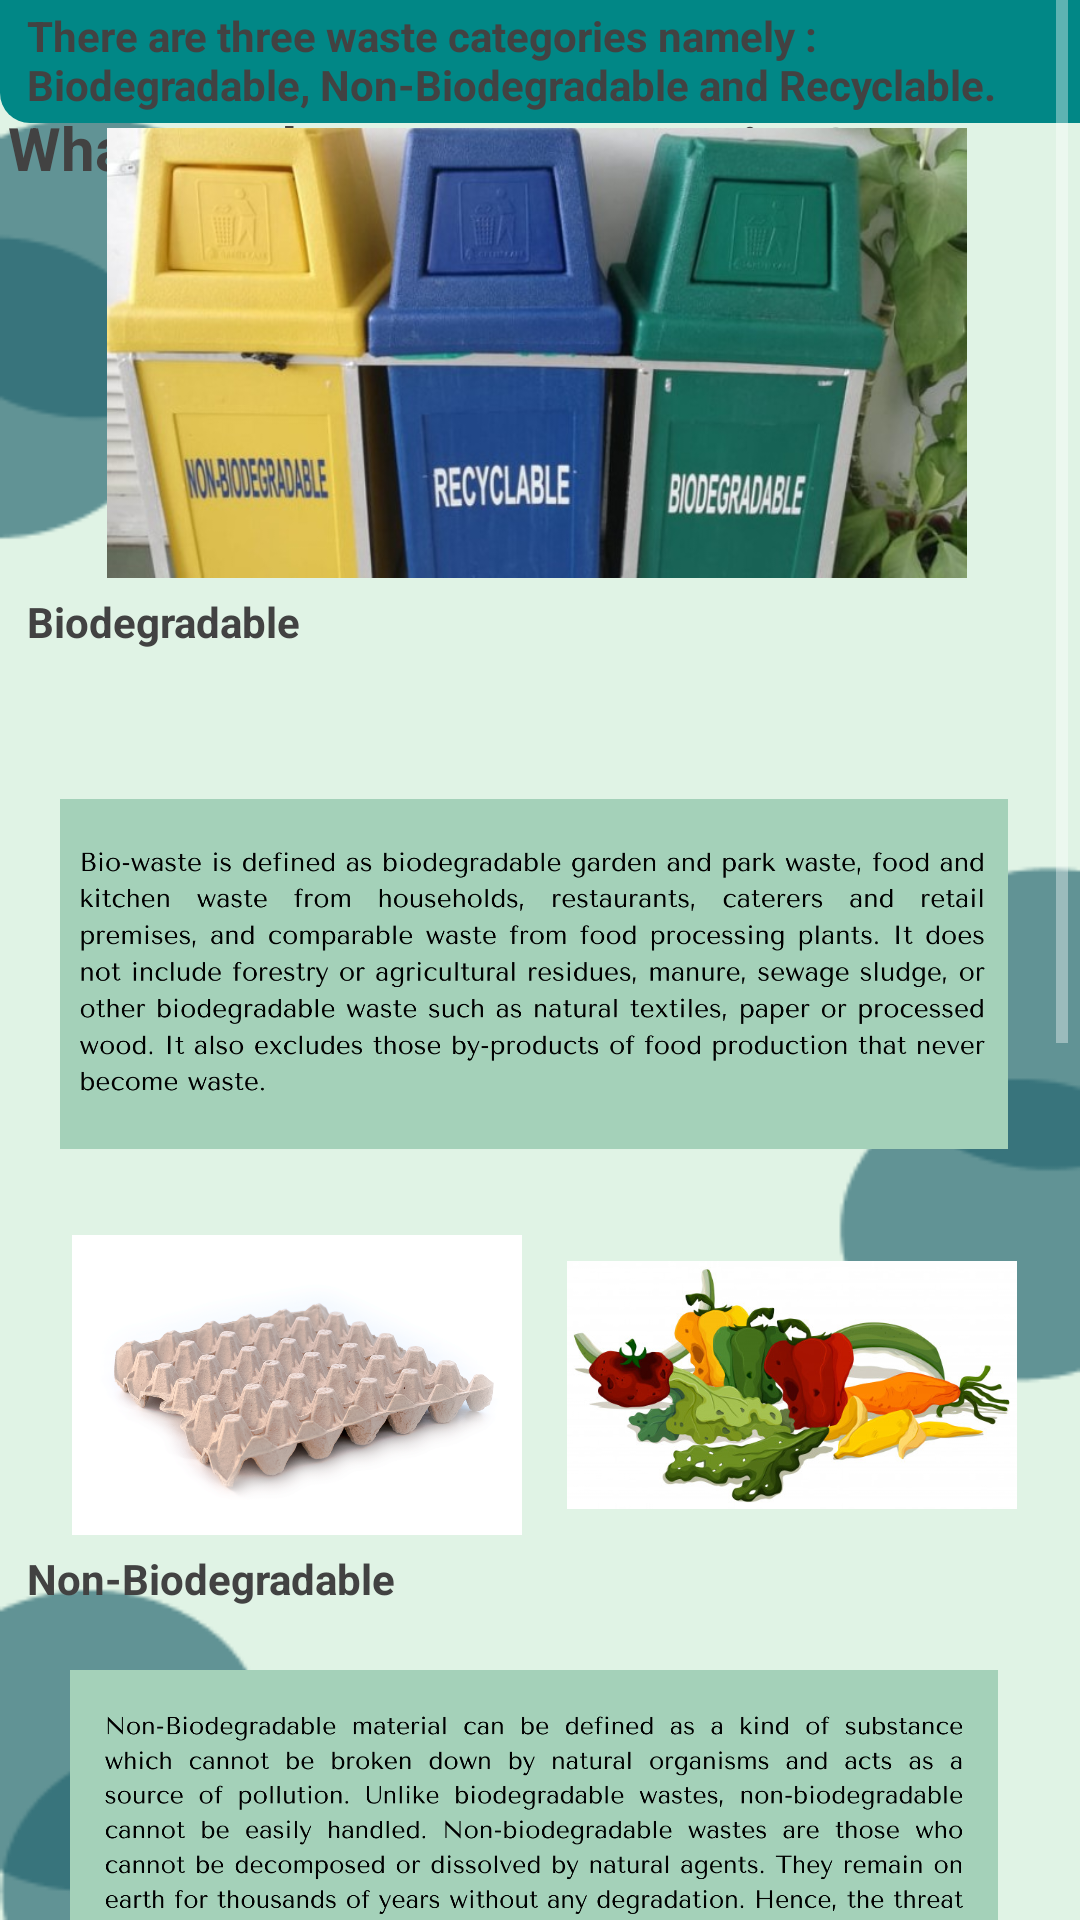

This screen was rendered from an Android layout file. Write that file and the resources it references.
<!-- AndroidManifest.xml: activity theme Theme.AppCompat.NoActionBar -->
<!-- res/layout/activity_definition.xml -->
<?xml version="1.0" encoding="utf-8"?>
<androidx.constraintlayout.widget.ConstraintLayout xmlns:android="http://schemas.android.com/apk/res/android"
    xmlns:app="http://schemas.android.com/apk/res-auto"
    xmlns:tools="http://schemas.android.com/tools"
    android:layout_width="match_parent"
    android:layout_height="match_parent"
    android:background="@drawable/bg_green"
    tools:context=".DefinitionActivity">

    <RelativeLayout
        android:id="@+id/toolbar"
        android:layout_width="413dp"
        android:layout_height="41dp"
        android:background="@drawable/shape_toolbar02"
        tools:ignore="DuplicateIds,MissingConstraints">

        <ImageButton
            android:id="@+id/backButton"
            android:layout_width="wrap_content"
            android:layout_height="wrap_content"
            android:layout_marginStart="10dp"
            android:layout_marginTop="10dp"
            android:layout_marginEnd="10dp"
            android:layout_marginBottom="10dp"
            android:background="@color/teal_700"
            android:contentDescription="back"
            android:padding="10dp"
            android:src="@drawable/ic_back_white" />


    </RelativeLayout>

    <TextView
        android:layout_width="wrap_content"
        android:layout_height="wrap_content"
        android:layout_marginEnd="76dp"
        android:text="@string/ask"
        android:textColor="@color/cardview_dark_background"
        android:textSize="20dp"
        android:textStyle="bold"
        app:layout_constraintBottom_toBottomOf="parent"
        app:layout_constraintEnd_toEndOf="parent"
        app:layout_constraintHorizontal_bias="0.222"
        app:layout_constraintLeft_toLeftOf="parent"
        app:layout_constraintRight_toRightOf="parent"
        app:layout_constraintTop_toTopOf="parent"
        app:layout_constraintVertical_bias="0.058" />

    <ScrollView
        android:layout_width="352dp"
        android:layout_height="644dp"
        app:layout_constraintBottom_toBottomOf="parent"
        app:layout_constraintEnd_toEndOf="parent"
        app:layout_constraintHorizontal_bias="0.492"
        app:layout_constraintStart_toStartOf="parent"
        app:layout_constraintTop_toTopOf="parent"
        app:layout_constraintVertical_bias="0.797"
        tools:layout_editor_absolutelyX="1dp"
        tools:layout_editor_absolutelyY="1dp">

        <LinearLayout
            android:layout_width="wrap_content"
            android:layout_height="wrap_content"
            android:orientation="vertical">


            <TextView
                android:layout_width="match_parent"
                android:layout_height="wrap_content"
                android:padding="5dp"
                android:text="@string/classification"
                android:textStyle="bold"
                android:textColor="@color/cardview_dark_background"
                app:layout_constraintBottom_toBottomOf="parent"
                app:layout_constraintHorizontal_bias="0.473"
                app:layout_constraintLeft_toLeftOf="parent"
                app:layout_constraintRight_toRightOf="parent"
                app:layout_constraintTop_toTopOf="parent"
                app:layout_constraintVertical_bias="0.314" />

            <ImageView
                android:layout_width="350dp"
                android:layout_height="150dp"
                android:src="@drawable/img" />

            <TextView
                android:layout_width="match_parent"
                android:layout_height="wrap_content"
                android:padding="5dp"
                android:text="Biodegradable"
                android:textColor="@color/cardview_dark_background"
                android:textStyle="bold" />

            <ImageView
                android:id="@+id/bio"
                android:layout_width="316dp"
                android:layout_height="174dp"
                android:layout_marginStart="16dp"
                android:layout_marginTop="16dp"
                android:src="@drawable/bio"
                android:textColor="@color/cardview_dark_background"
                android:textSize="15sp" />

            <LinearLayout
                android:layout_width="match_parent"
                android:layout_height="wrap_content"
                android:orientation="horizontal">

                <ImageView
                    android:layout_width="150dp"
                    android:layout_height="100dp"
                    android:layout_marginLeft="20dp"
                    android:layout_marginRight="15dp"
                    android:src="@drawable/img_10" />

                <ImageView
                    android:layout_width="150dp"
                    android:layout_height="100dp"
                    android:layout_marginRight="20dp"
                    android:src="@drawable/img_2" />


            </LinearLayout>

            <TextView
                android:layout_width="match_parent"
                android:layout_height="wrap_content"
                android:padding="5dp"
                android:text="Non-Biodegradable"
                android:textStyle="bold"
                android:textColor="@color/cardview_dark_background"/>

            <ImageView
                android:id="@+id/non"
                android:layout_width="316dp"
                android:layout_height="174dp"
                android:layout_marginStart="16dp"
                android:layout_marginTop="16dp"
                android:src="@drawable/non"
                android:textColor="@color/cardview_dark_background"
                android:textSize="15sp" />

            <LinearLayout
                android:layout_width="match_parent"
                android:layout_height="wrap_content"
                android:layout_marginTop="16dp"
                android:orientation="horizontal">

                <ImageView
                    android:layout_width="150dp"
                    android:layout_height="100dp"
                    android:layout_marginLeft="20dp"
                    android:layout_marginRight="15dp"
                    android:src="@drawable/img_7"/>


                <ImageView
                    android:layout_width="150dp"
                    android:layout_height="100dp"
                    android:layout_marginRight="20dp"
                    android:src="@drawable/img_9"/>

            </LinearLayout>
            <TextView
                android:layout_width="match_parent"
                android:layout_height="wrap_content"
                android:padding="5dp"
                android:text="Recyclable"
                android:textStyle="bold"
                android:textColor="@color/cardview_dark_background"/>

            <ImageView
                android:layout_width="316dp"
                android:layout_height="174dp"
                android:layout_marginStart="16dp"
                android:layout_marginTop="16dp"
                android:src="@drawable/rec"
                android:textColor="@color/cardview_dark_background"
                android:textSize="15sp" />

            <LinearLayout
                android:layout_width="match_parent"
                android:layout_height="wrap_content"
                android:layout_marginTop="16dp"
                android:orientation="horizontal">

                <ImageView
                    android:layout_width="150dp"
                    android:layout_height="100dp"
                    android:layout_marginLeft="18dp"
                    android:layout_marginRight="8dp"
                    android:src="@drawable/img_4"/>

                <ImageView
                    android:layout_width="150dp"
                    android:layout_height="100dp"
                    android:layout_marginRight="20dp"
                    android:src="@drawable/img_5"/>

            </LinearLayout>


        </LinearLayout>


    </ScrollView>


</androidx.constraintlayout.widget.ConstraintLayout>
<!-- resources referenced by this layout -->
<resources>
  <!-- drawable bg_green: png bitmap (drawable, 8519 bytes) -->
  <!-- drawable bio: png bitmap (drawable, 161131 bytes) -->
  <!-- drawable img: png bitmap (drawable, 494190 bytes) -->
  <!-- drawable img_10: png bitmap (drawable, 525425 bytes) -->
  <!-- drawable img_2: png bitmap (drawable, 227171 bytes) -->
  <!-- drawable img_7: png bitmap (drawable, 408252 bytes) -->
  <!-- drawable img_9: png bitmap (drawable, 7288 bytes) -->
  <!-- drawable non: png bitmap (drawable, 340757 bytes) -->
  <!-- drawable rec: png bitmap (drawable, 350007 bytes) -->
  <!-- drawable shape_toolbar02 (drawable) -->
  <?xml version="1.0" encoding="utf-8"?>
  <shape xmlns:android="http://schemas.android.com/apk/res/android"
      android:shape="rectangle">
      <solid android:color="@color/teal_700"/>
      <corners android:bottomLeftRadius="10dp"
          android:bottomRightRadius="10dp"/>
  
  </shape>
  <string name="ask">What are the waste categories?</string>
  <string name="classification">There are three waste categories namely : <b>Biodegradable</b>, <b>Non-Biodegradable</b> and <b>Recyclable</b>.</string>
  <!-- not gathered from this repository: default colours our renderer supplied (Android Studio template values) -->
  <color name="teal_700">#FF018786</color>
</resources>
